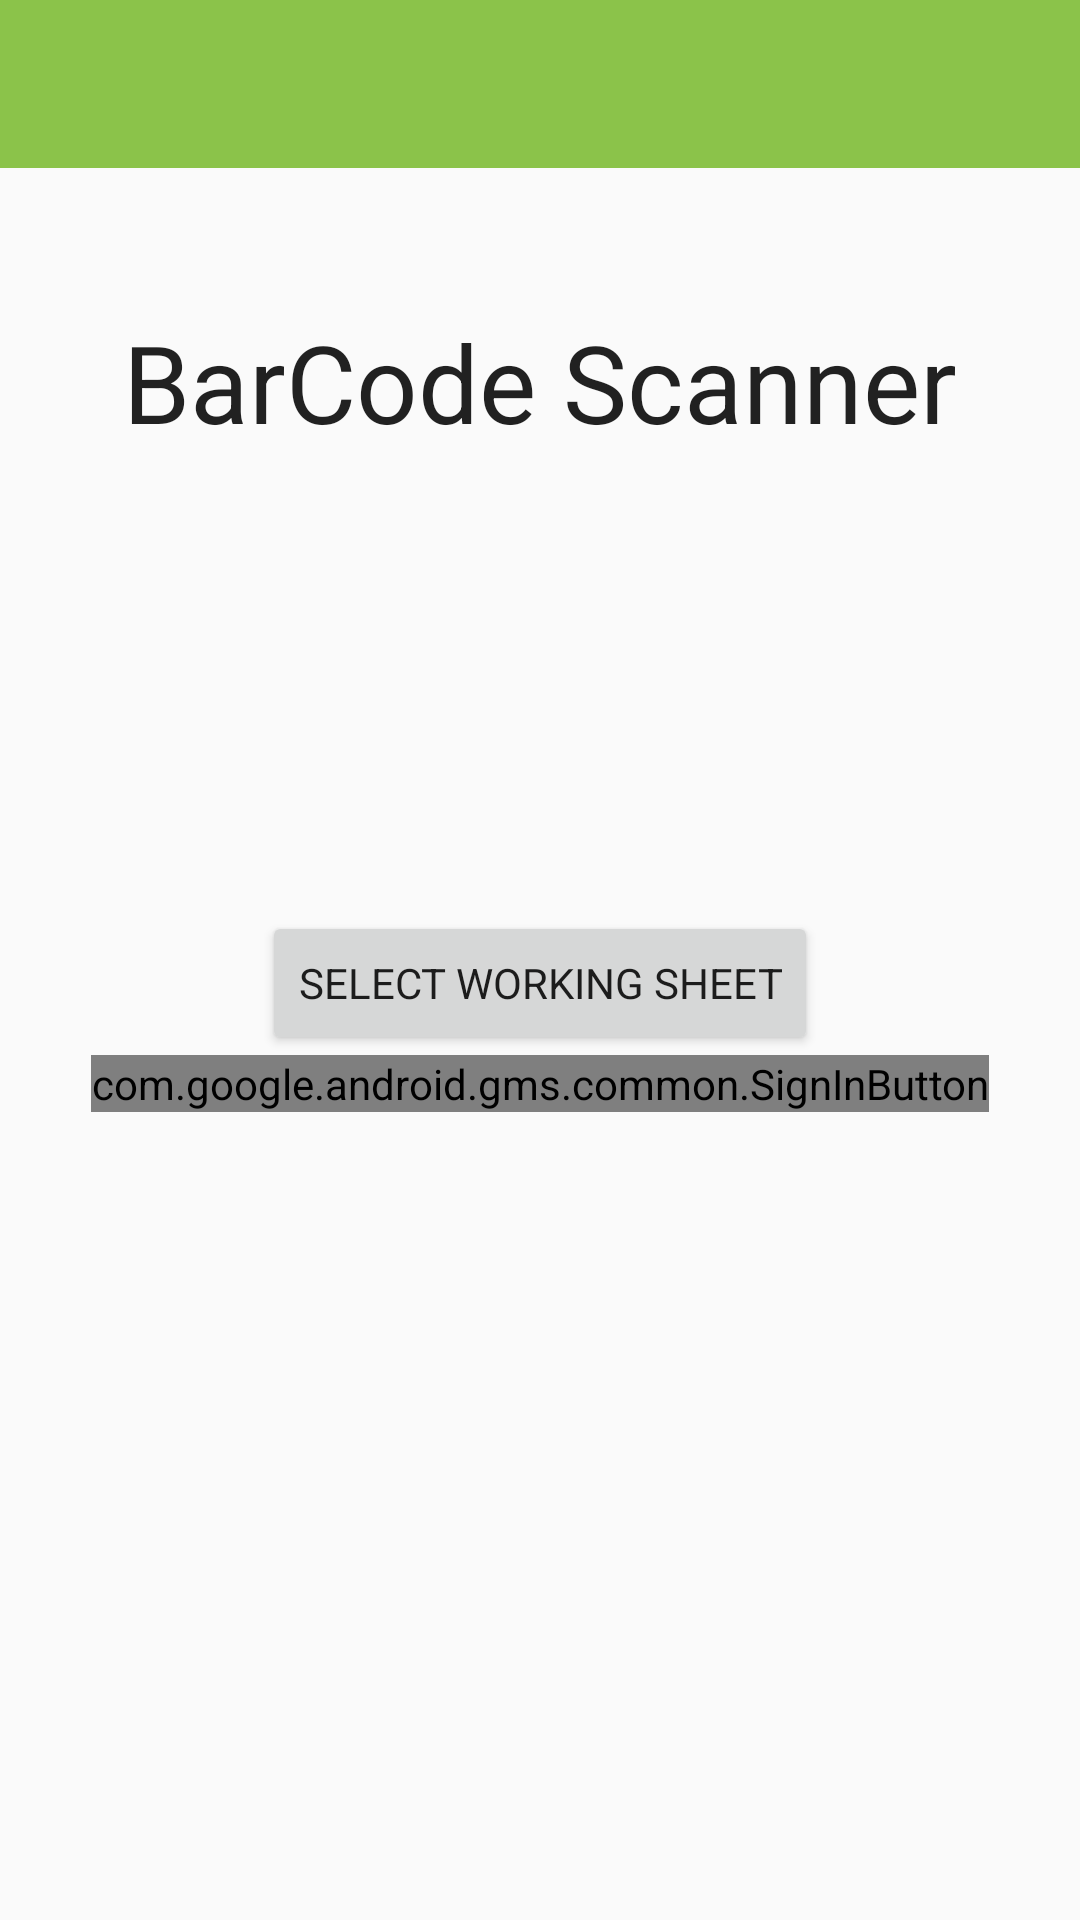

Layout XML and referenced resources for this Android screen:
<!-- AndroidManifest.xml: application theme MaterialTheme -->
<!-- res/layout/activity_launch.xml -->
<RelativeLayout
    xmlns:android="http://schemas.android.com/apk/res/android"
    android:layout_width="match_parent"
    android:layout_height="match_parent"
    android:orientation="vertical">

    <include
        android:id="@+id/toolbar"
        layout="@layout/toolbar"/>

    <TextView
        android:layout_width="wrap_content"
        android:layout_height="wrap_content"
        android:textAppearance="?android:attr/textAppearanceLarge"
        android:text="@string/app_name"
        android:textSize="36sp"
        android:id="@+id/welcome_textView"
        android:layout_below="@+id/toolbar"
        android:layout_centerHorizontal="true"
        android:layout_marginTop="47dp" />

    <ImageView
        android:layout_width="120dp"
        android:layout_height="120dp"
        android:id="@+id/launch_profile_picture"
        android:layout_below="@+id/welcome_textView"
        android:src="@drawable/ic_profile"
        android:contentDescription="@string/profile_photo"
        android:layout_centerHorizontal="true" />

    <TextView
        android:id="@+id/launch_profile_name"
        android:layout_width="wrap_content"
        android:layout_height="wrap_content"
        android:layout_centerHorizontal="true"
        android:layout_below="@+id/launch_profile_picture"
        android:textSize="24sp"/>

    <Button
        android:layout_width="wrap_content"
        android:layout_height="wrap_content"
        android:text="@string/select_working_sheet"
        android:id="@+id/spreadsheet_button"
        android:layout_below="@+id/launch_profile_name"
        android:layout_centerHorizontal="true" />

    <com.google.android.gms.common.SignInButton
        android:id="@+id/sign_in"
        android:layout_width="wrap_content"
        android:layout_height="wrap_content"
        android:layout_below="@+id/spreadsheet_button"
        android:layout_centerHorizontal="true" />

</RelativeLayout>
<!-- res/layout/toolbar.xml (included above) -->
<?xml version="1.0" encoding="utf-8"?>
<android.support.v7.widget.Toolbar
    xmlns:android="http://schemas.android.com/apk/res/android"
    xmlns:app="http://schemas.android.com/apk/res-auto"
    android:layout_width="match_parent"
    android:layout_height="wrap_content"
    android:background="@color/colorPrimary"
    android:minHeight="?android:attr/actionBarSize"
    app:theme="@style/ToolBarTheme"
    app:popupTheme="@style/PopupTheme">

</android.support.v7.widget.Toolbar>
<!-- resources referenced by this layout -->
<resources>
  <color name="colorPrimary">#8BC34A</color>
  <string name="app_name">BarCode Scanner</string>
  <string name="profile_photo">Profile Photo</string>
  <string name="select_working_sheet">Select working sheet</string>
  <style name="PopupTheme" parent="ThemeOverlay.AppCompat.Light">
  
  		<item name="android:textColorPrimary">@color/grey_500</item>  
  		<item name="android:background">@color/overflowMenuBg</item>        
  
  	</style>
  <style name="ToolBarTheme" parent="ThemeOverlay.AppCompat.Light">
  
  		<item name="android:textColorPrimary">#fff</item>    
  		<item name="android:textColorSecondary">#fff</item>  
  	</style>
  <style name="MaterialTheme" parent="ParentMaterialTheme">
  		
  
  	</style>
  <style name="ParentMaterialTheme" parent="Theme.AppCompat.Light.NoActionBar">
  
  		
  
  		<item name="colorPrimary">@color/colorPrimary</item>
  		<item name="colorPrimaryDark">@color/colorPrimaryDark</item>
  		<item name="colorAccent">@color/colorAccent</item>
  		<item name="android:fontFamily">sans-serif</item>
  	</style>
  <color name="colorPrimaryDark">#689F38</color>
  <color name="colorAccent">#ff9800</color>
</resources>
